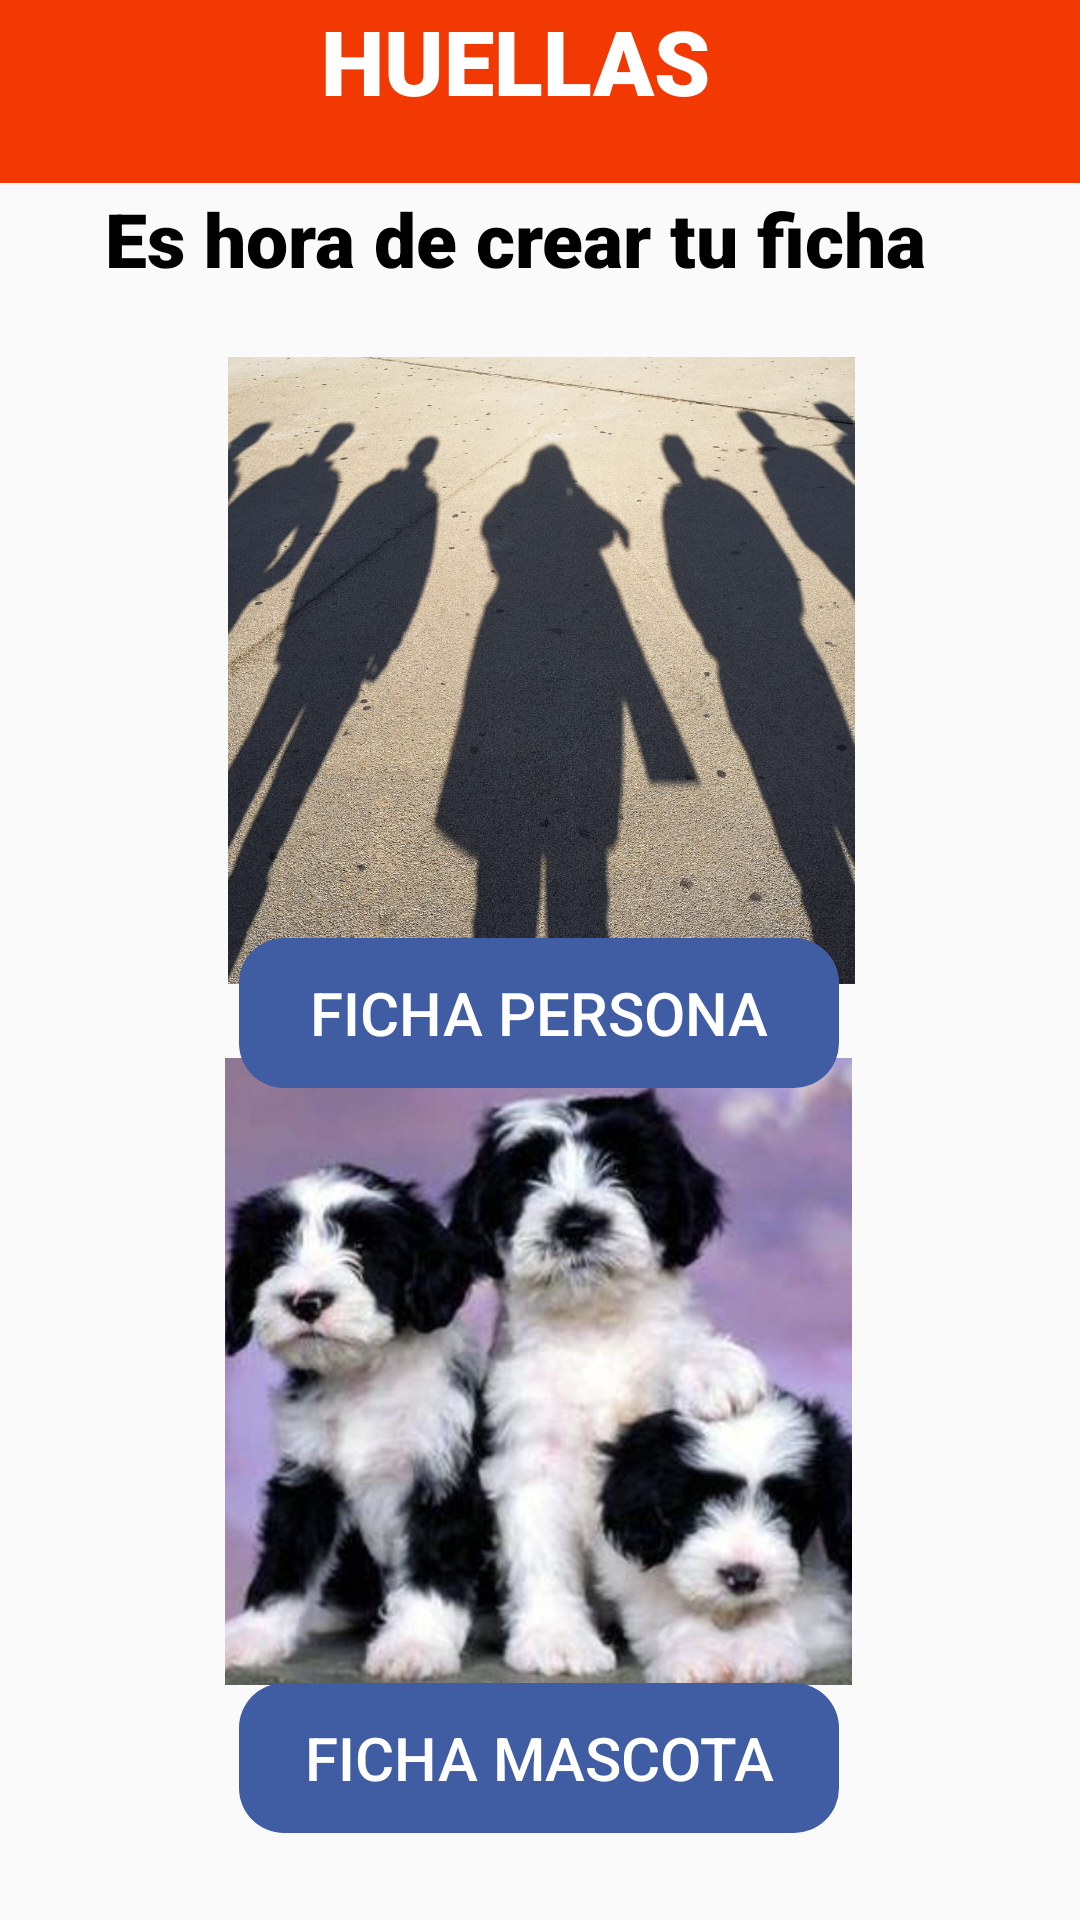

Layout XML and referenced resources for this Android screen:
<!-- AndroidManifest.xml: application theme Theme.MisHuellas -->
<!-- res/layout/activity_menu_opciones.xml -->
<?xml version="1.0" encoding="utf-8"?>
<androidx.constraintlayout.widget.ConstraintLayout xmlns:android="http://schemas.android.com/apk/res/android"
    xmlns:app="http://schemas.android.com/apk/res-auto"
    xmlns:tools="http://schemas.android.com/tools"
    android:layout_width="match_parent"
    android:layout_height="match_parent"
    tools:context=".MenuOpciones">

    <TextView
        android:layout_width="414dp"
        android:layout_height="61dp"
        android:background="#F23904"
        android:fontFamily="sans-serif-black"
        android:text="HUELLAS"
        android:textAlignment="center"
        android:textColor="@color/white"
        android:textSize="30sp"
        app:layout_constraintBottom_toBottomOf="parent"
        app:layout_constraintEnd_toEndOf="parent"
        app:layout_constraintHorizontal_bias="0.666"
        app:layout_constraintStart_toStartOf="parent"
        app:layout_constraintTop_toTopOf="parent"
        app:layout_constraintVertical_bias="0.0" />

    <TextView
        android:layout_width="414dp"
        android:layout_height="61dp"
        android:fontFamily="sans-serif-black"
        android:text="Es hora de crear tu ficha"
        android:textAlignment="center"
        android:textColor="@color/black"
        android:textSize="25sp"
        app:layout_constraintBottom_toBottomOf="parent"
        app:layout_constraintEnd_toEndOf="parent"
        app:layout_constraintHorizontal_bias="0.666"
        app:layout_constraintStart_toStartOf="parent"
        app:layout_constraintTop_toTopOf="parent"
        app:layout_constraintVertical_bias="0.108" />



    <ImageView
        android:layout_width="414dp"
        android:layout_height="209dp"
        app:layout_constraintBottom_toBottomOf="parent"
        app:layout_constraintEnd_toEndOf="parent"
        app:layout_constraintHorizontal_bias="0.505"
        app:layout_constraintStart_toStartOf="parent"
        app:layout_constraintTop_toTopOf="parent"
        app:layout_constraintVertical_bias="0.276"
        app:srcCompat="@drawable/imagen1" />


    <Button
        android:id="@+id/crear1"
        android:layout_width="200dp"
        android:layout_height="50dp"
        android:background="@drawable/rounded_button"
        android:backgroundTint="#405CA3"
        android:text="Ficha persona"
        android:textColor="#FFFFFF"
        android:textSize="20sp"
        app:layout_constraintBottom_toBottomOf="parent"
        app:layout_constraintEnd_toEndOf="parent"
        app:layout_constraintHorizontal_bias="0.497"
        app:layout_constraintStart_toStartOf="parent"
        app:layout_constraintTop_toTopOf="parent"
        app:layout_constraintVertical_bias="0.53" />

    <ImageView
        android:layout_width="414dp"
        android:layout_height="209dp"
        app:layout_constraintBottom_toBottomOf="parent"
        app:layout_constraintEnd_toEndOf="parent"
        app:layout_constraintHorizontal_bias="0.52"
        app:layout_constraintStart_toStartOf="parent"
        app:layout_constraintTop_toTopOf="parent"
        app:layout_constraintVertical_bias="0.818"
        app:srcCompat="@drawable/imagen2" />

    <Button
        android:id="@+id/crear2"
        android:layout_width="200dp"
        android:layout_height="50dp"
        android:background="@drawable/rounded_button"
        android:backgroundTint="#405CA3"
        android:text="Ficha Mascota"
        android:textColor="#ffffff"
        android:textSize="20sp"
        app:layout_constraintBottom_toBottomOf="parent"
        app:layout_constraintEnd_toEndOf="parent"
        app:layout_constraintHorizontal_bias="0.497"
        app:layout_constraintStart_toStartOf="parent"
        app:layout_constraintTop_toTopOf="parent"
        app:layout_constraintVertical_bias="0.951" />
</androidx.constraintlayout.widget.ConstraintLayout>
<!-- resources referenced by this layout -->
<resources>
  <color name="black">#FF000000</color>
  <color name="white">#FFFFFFFF</color>
  <!-- drawable imagen1: jpeg bitmap (drawable, 245212 bytes) -->
  <!-- drawable imagen2: jpeg bitmap (drawable, 73511 bytes) -->
  <!-- drawable rounded_button (drawable) -->
  <?xml version="1.0" encoding="utf-8"?>
  <shape xmlns:android="http://schemas.android.com/apk/res/android">
  android:shape="rectangle" android:padding="10dp">
  
      <corners android:radius="15dp"/>
  </shape>
  <style name="Theme.MisHuellas" parent="Theme.AppCompat.Light.NoActionBar">
          
          <item name="colorPrimary">@color/purple_500</item>
          <item name="colorPrimaryVariant">@color/purple_700</item>
          <item name="colorOnPrimary">@color/white</item>
          
          <item name="colorSecondary">@color/teal_200</item>
          <item name="colorSecondaryVariant">@color/teal_700</item>
          <item name="colorOnSecondary">@color/black</item>
          
          <item name="android:statusBarColor" tools:targetApi="l">?attr/colorPrimaryVariant</item>
          
      </style>
  <color name="purple_500">#FF6200EE</color>
  <color name="purple_700">#FF3700B3</color>
  <color name="teal_200">#FF03DAC5</color>
  <color name="teal_700">#FF018786</color>
</resources>
